Dataset: Split_Data (GitHub, Sovelyu/Diplom). Classes: non cancer, cancer.

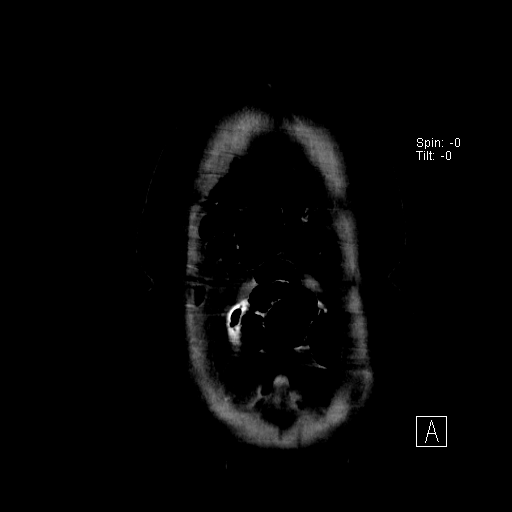
Label: non cancer

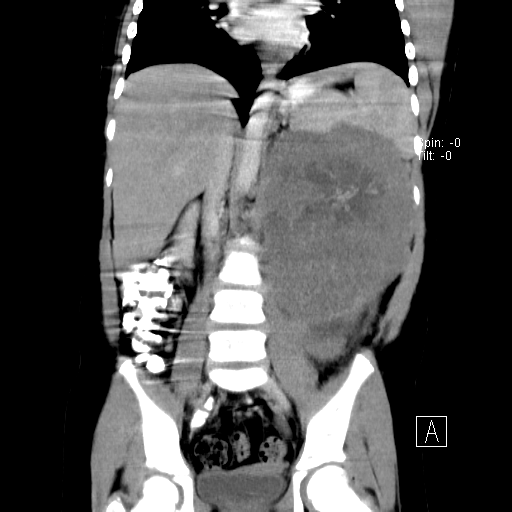
Label: cancer

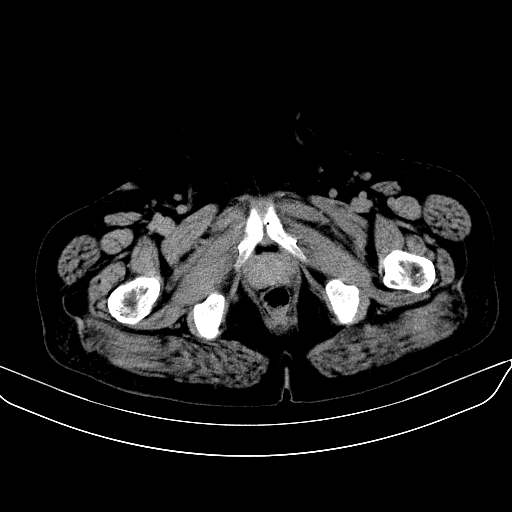
Label: non cancer

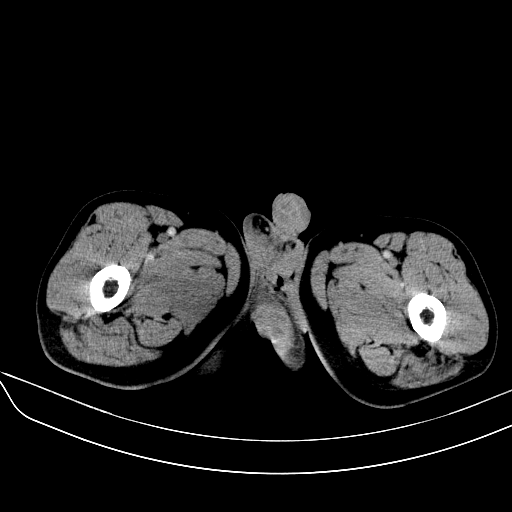
Label: cancer

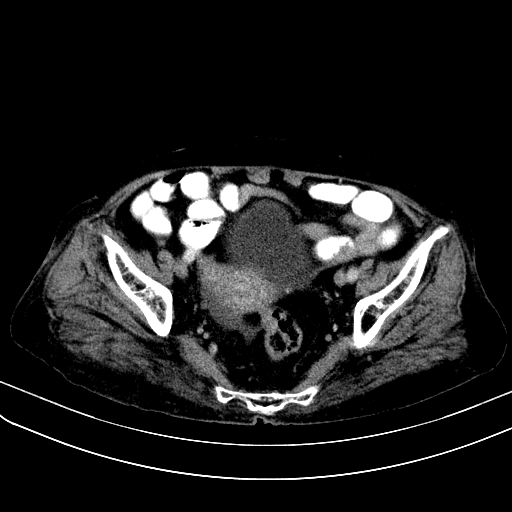
Label: cancer

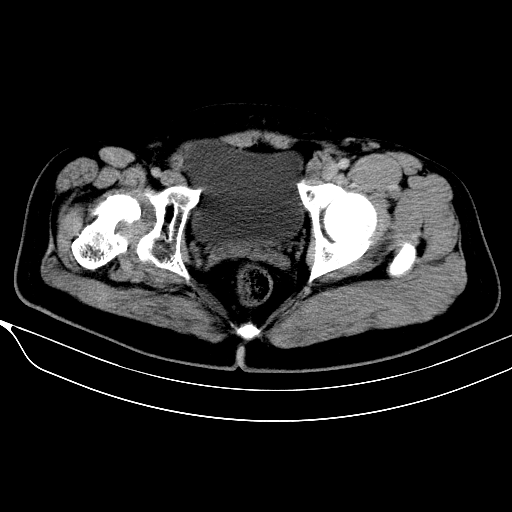
Label: non cancer
